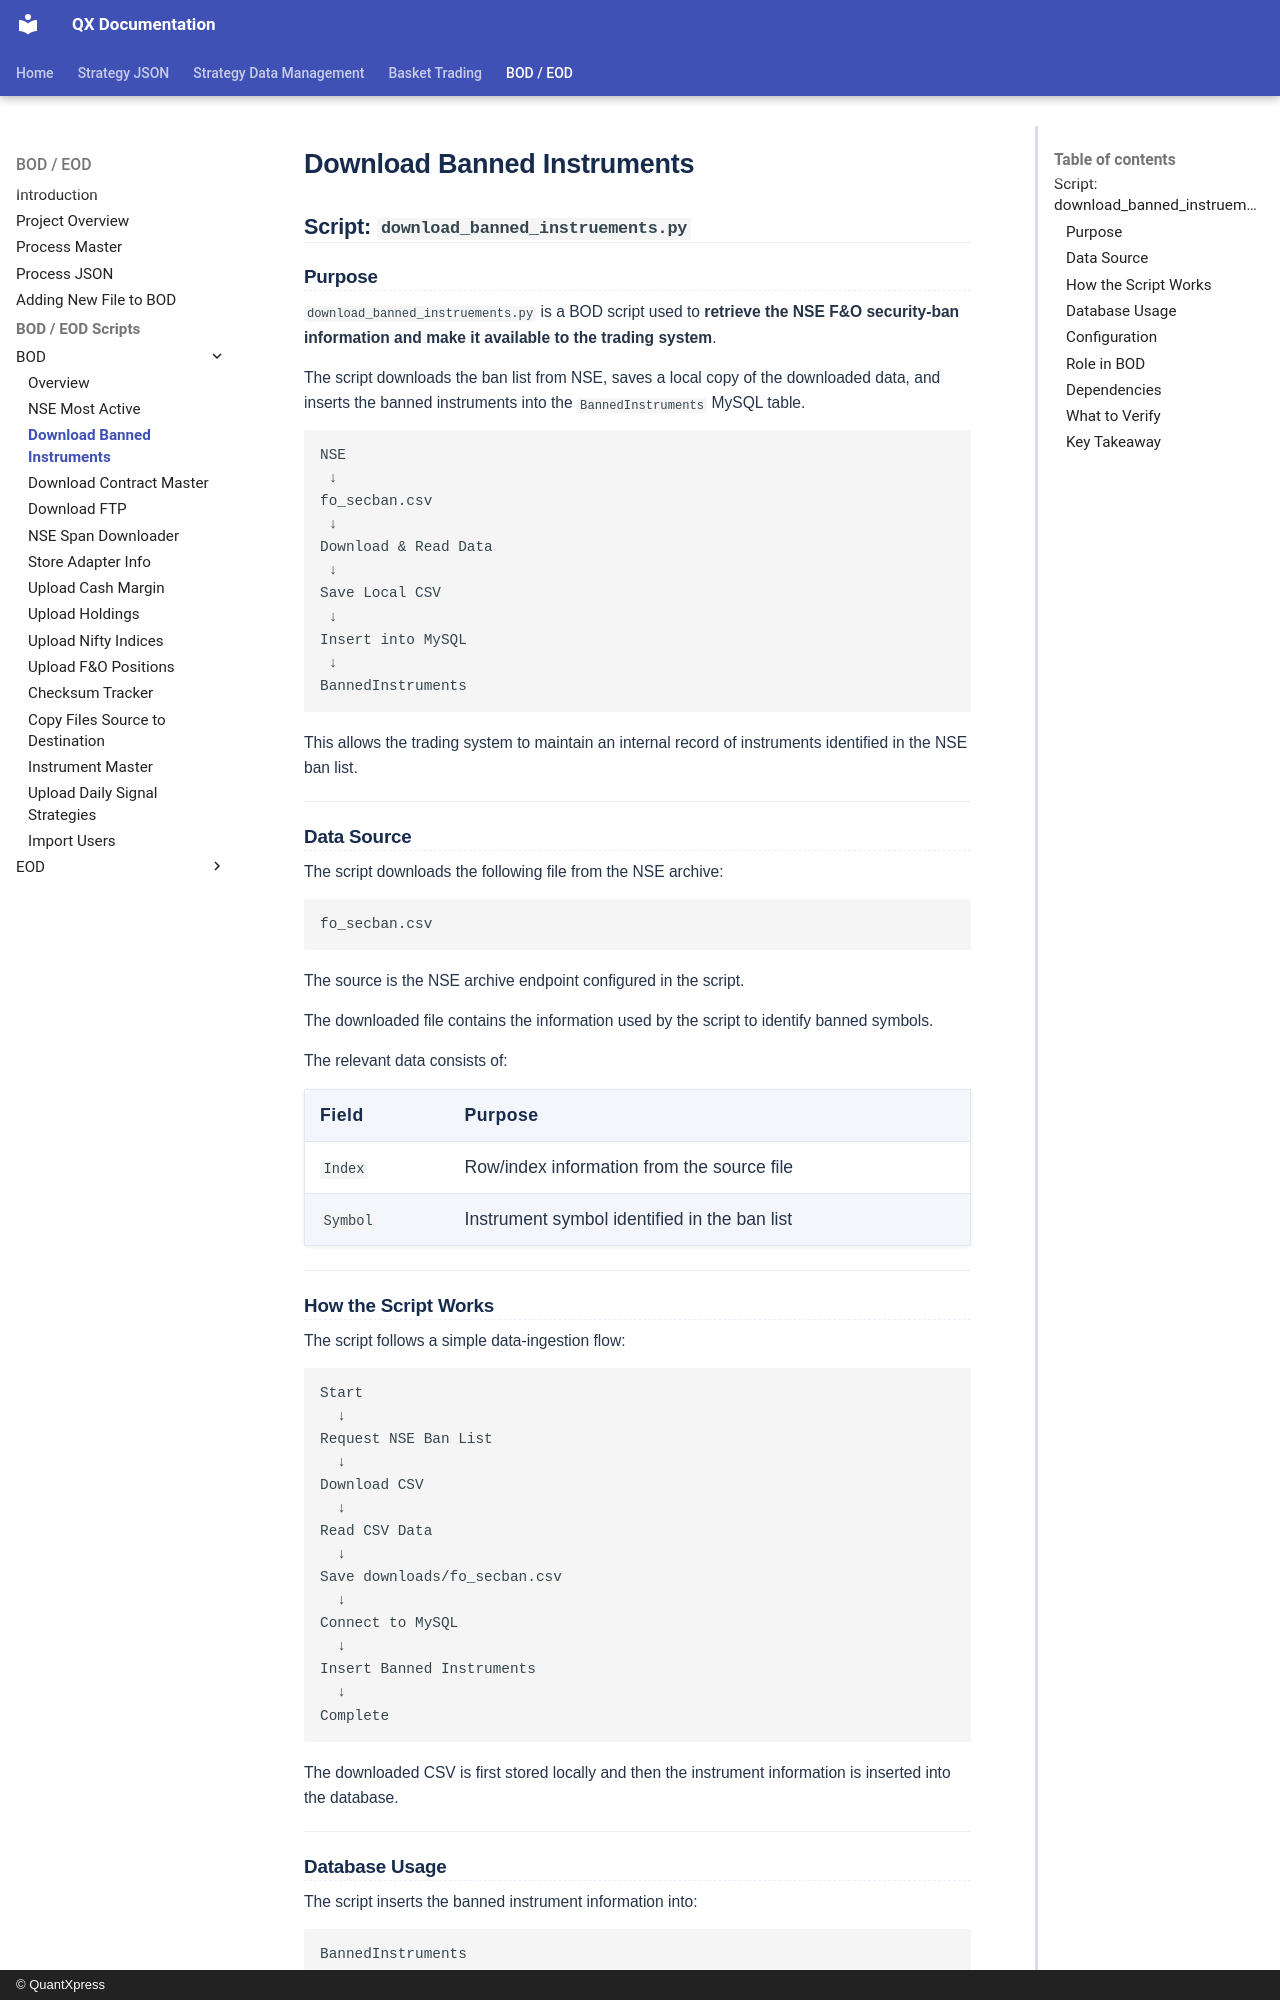

repository: Rohan-quantxpress/QX-Documentation · page: bod-eod/bod-eod/bod/download_banned_instruments/index.html · generator: mkdocs · copyright: © QuantXpress

# Download Banned Instruments

## Script: `download_banned_instruements.py`

### Purpose

`download_banned_instruements.py` is a BOD script used to **retrieve the NSE F&O security-ban information and make it available to the trading system**.

The script downloads the ban list from NSE, saves a local copy of the downloaded data, and inserts the banned instruments into the `BannedInstruments` MySQL table.

```text
NSE
 ↓
fo_secban.csv
 ↓
Download & Read Data
 ↓
Save Local CSV
 ↓
Insert into MySQL
 ↓
BannedInstruments
```

This allows the trading system to maintain an internal record of instruments identified in the NSE ban list.

---

### Data Source

The script downloads the following file from the NSE archive:

```text
fo_secban.csv
```

The source is the NSE archive endpoint configured in the script.

The downloaded file contains the information used by the script to identify banned symbols.

The relevant data consists of:

| Field    | Purpose                                      |
| -------- | -------------------------------------------- |
| `Index`  | Row/index information from the source file   |
| `Symbol` | Instrument symbol identified in the ban list |

---

### How the Script Works

The script follows a simple data-ingestion flow:

```text
Start
  ↓
Request NSE Ban List
  ↓
Download CSV
  ↓
Read CSV Data
  ↓
Save downloads/fo_secban.csv
  ↓
Connect to MySQL
  ↓
Insert Banned Instruments
  ↓
Complete
```

The downloaded CSV is first stored locally and then the instrument information is inserted into the database.

---
